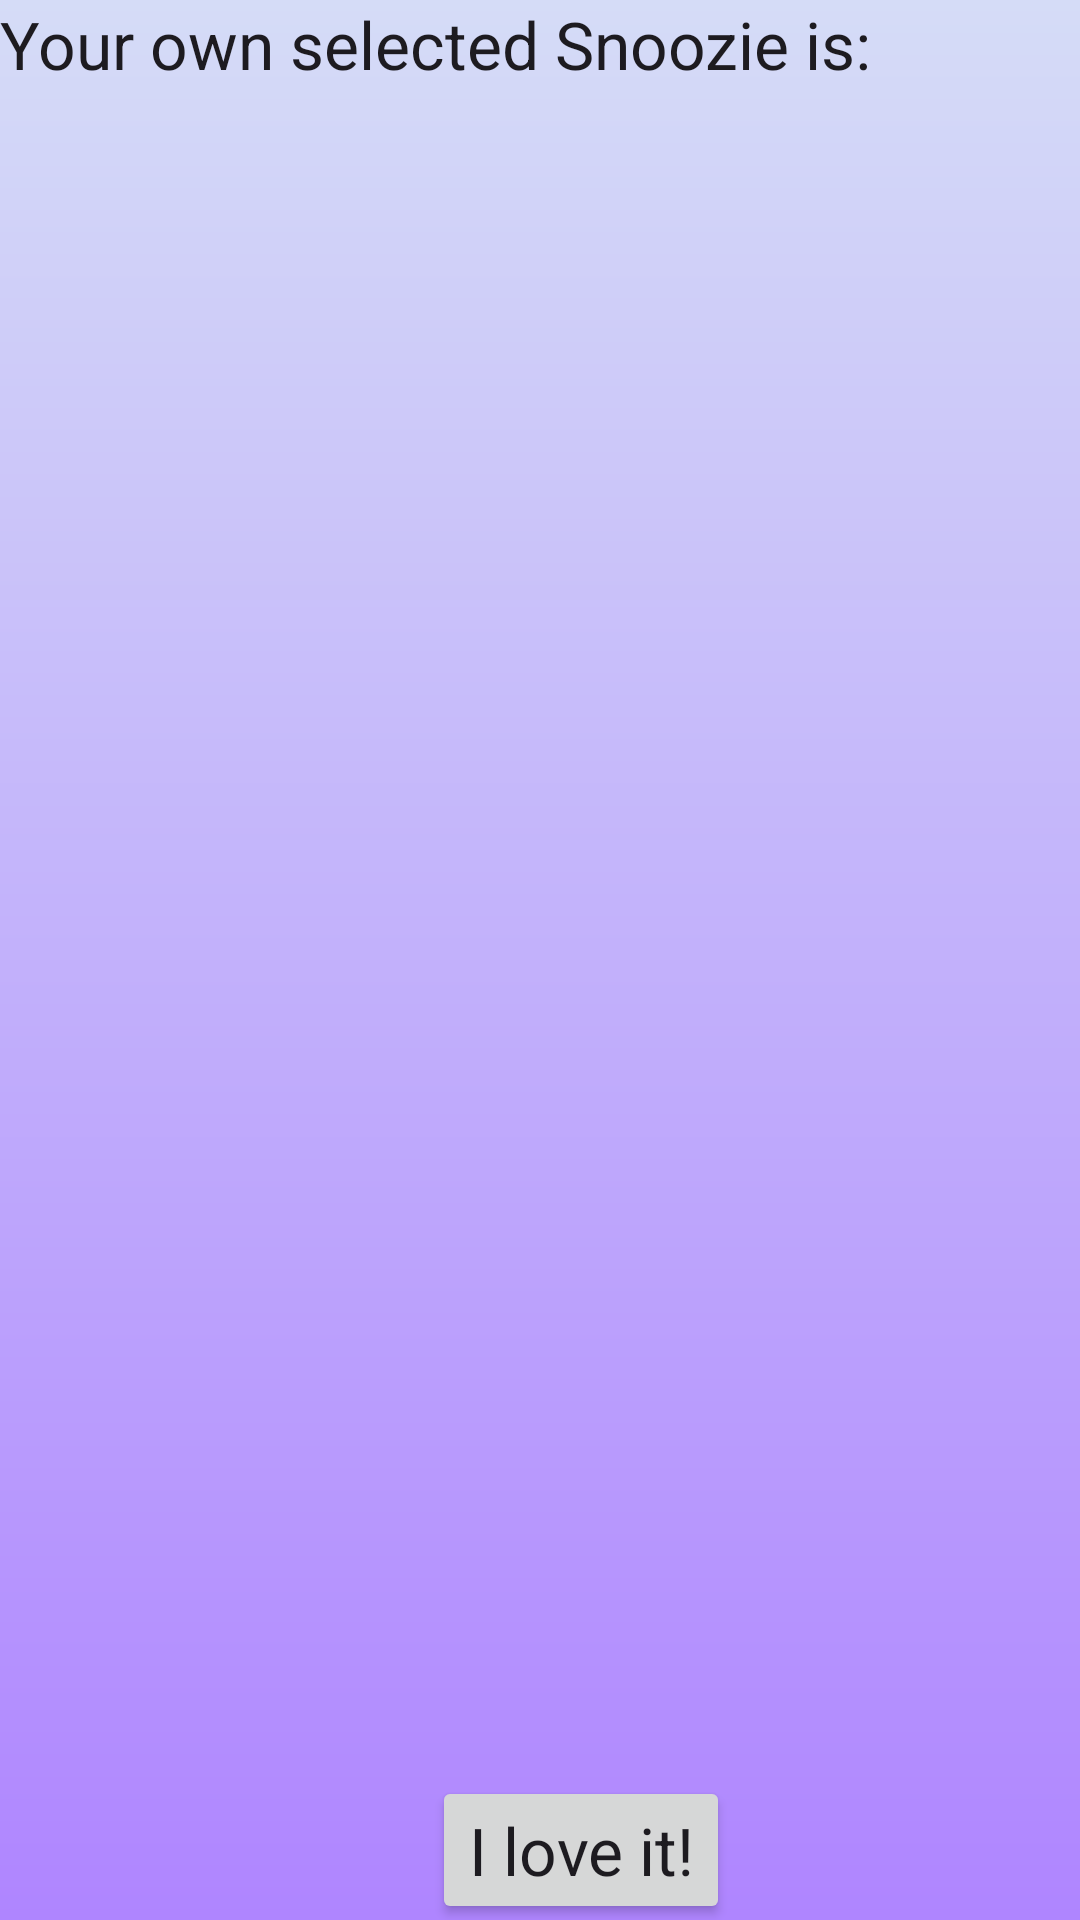

The Android layout XML behind this screen, and the referenced resources:
<!-- AndroidManifest.xml: application theme Theme.Snooziroo -->
<!-- res/layout/activity_snoozie_search.xml -->
<?xml version="1.0" encoding="utf-8"?>
<androidx.constraintlayout.widget.ConstraintLayout xmlns:android="http://schemas.android.com/apk/res/android"
    xmlns:app="http://schemas.android.com/apk/res-auto"
    xmlns:tools="http://schemas.android.com/tools"
    android:layout_width="match_parent"
    android:layout_height="match_parent"
    android:background="@drawable/gradient_background"
    tools:context=".SnoozieSearchActivity">

    <TextView
        android:id="@+id/snoozieResultText"
        android:layout_width="wrap_content"
        android:layout_height="wrap_content"
        android:text="@string/snoozie_select_message"
        android:textAppearance="@style/TextAppearance.AppCompat.Large"
        tools:layout_editor_absoluteX="59dp"
        tools:layout_editor_absoluteY="58dp" />

    <Button
        android:id="@+id/confirmButton"
        android:layout_width="wrap_content"
        android:layout_height="wrap_content"
        android:layout_marginStart="144dp"
        android:layout_marginTop="592dp"
        android:text="I love it!"
        android:textAppearance="@style/TextAppearance.AppCompat.Large"
        app:layout_constraintStart_toStartOf="parent"
        app:layout_constraintTop_toTopOf="parent" />
</androidx.constraintlayout.widget.ConstraintLayout>
<!-- resources referenced by this layout -->
<resources>
  <!-- drawable gradient_background (drawable) -->
  <?xml version="1.0" encoding="utf-8"?>
  
  <shape xmlns:android="http://schemas.android.com/apk/res/android">
      <gradient
          android:startColor="#d5dcf7"
          android:endColor="#af85ff"
          android:angle="270" />
  </shape>
  <string name="snoozie_select_message">Your own selected Snoozie is:</string>
  <style name="Theme.Snooziroo" parent="Base.Theme.Snooziroo" />
  <style name="Base.Theme.Snooziroo" parent="Theme.Material3.DayNight.NoActionBar">
          
          
      </style>
</resources>
